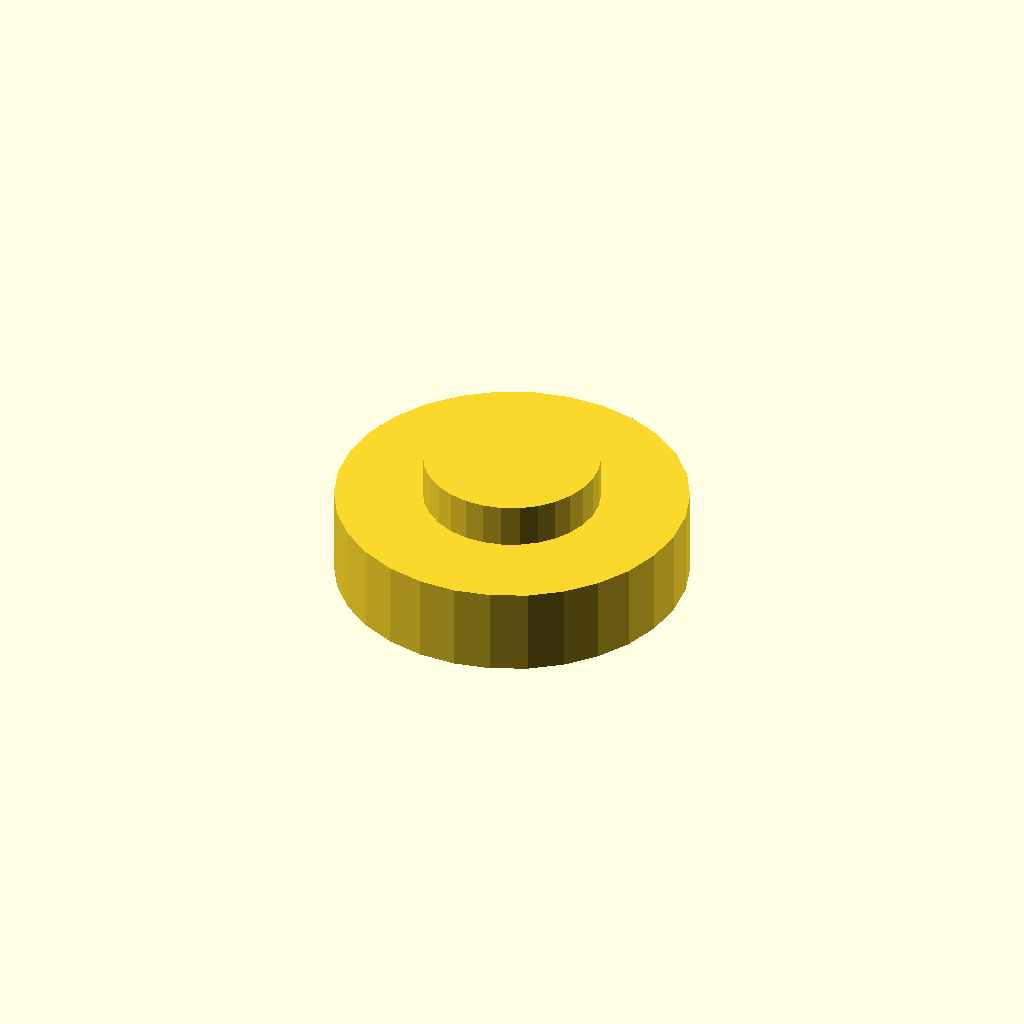
Cell 1: rendered with the file's own defaults.
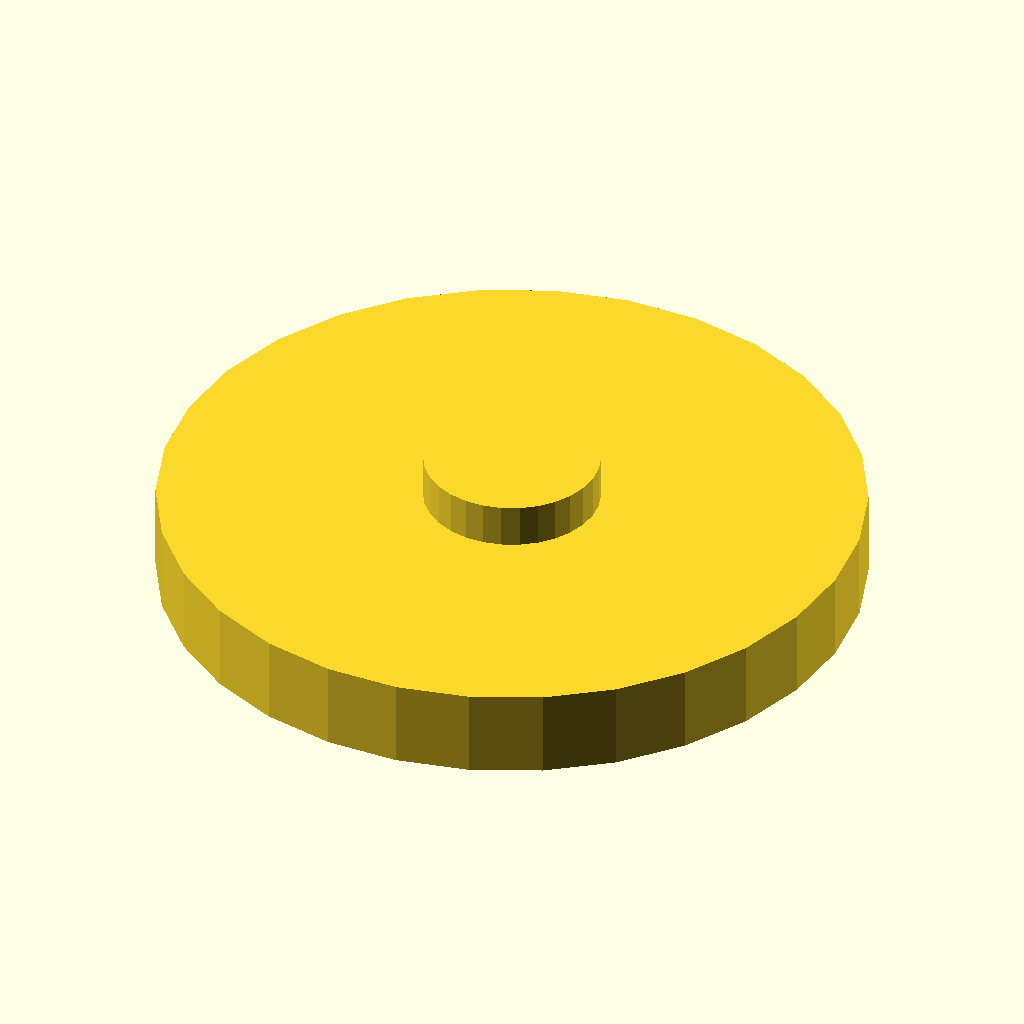
Cell 2: the same model with base_diameter = 80.
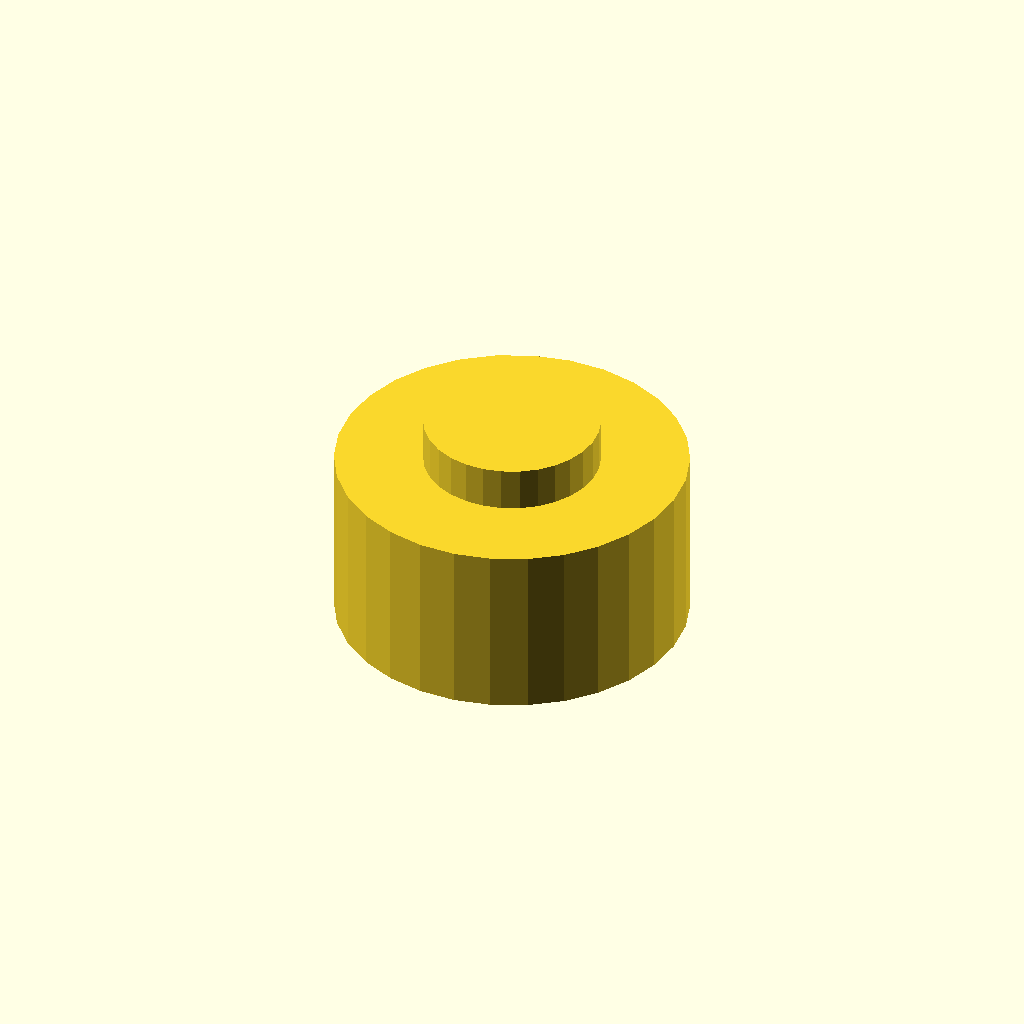
Cell 3 — base_height set to 20, the other parameters unchanged.
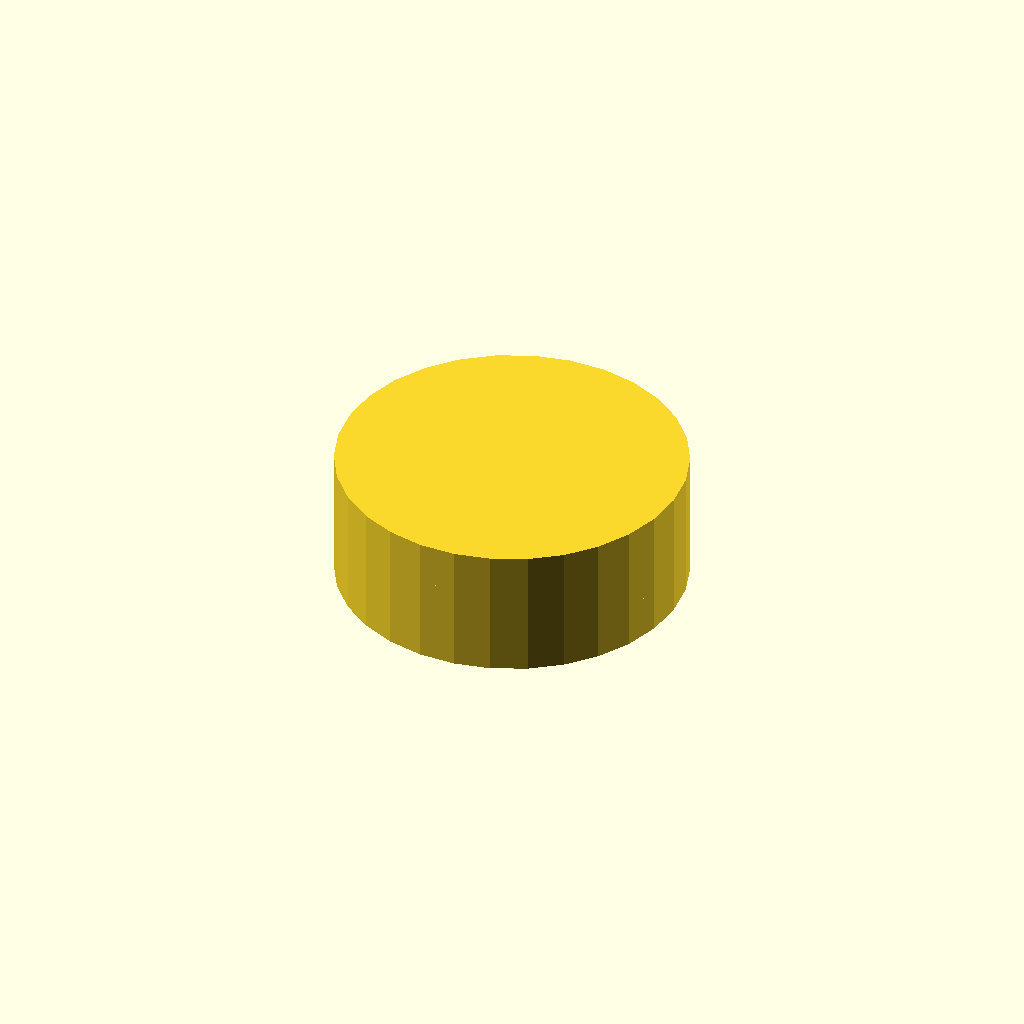
Cell 4: the same model with raised_diameter = 40.
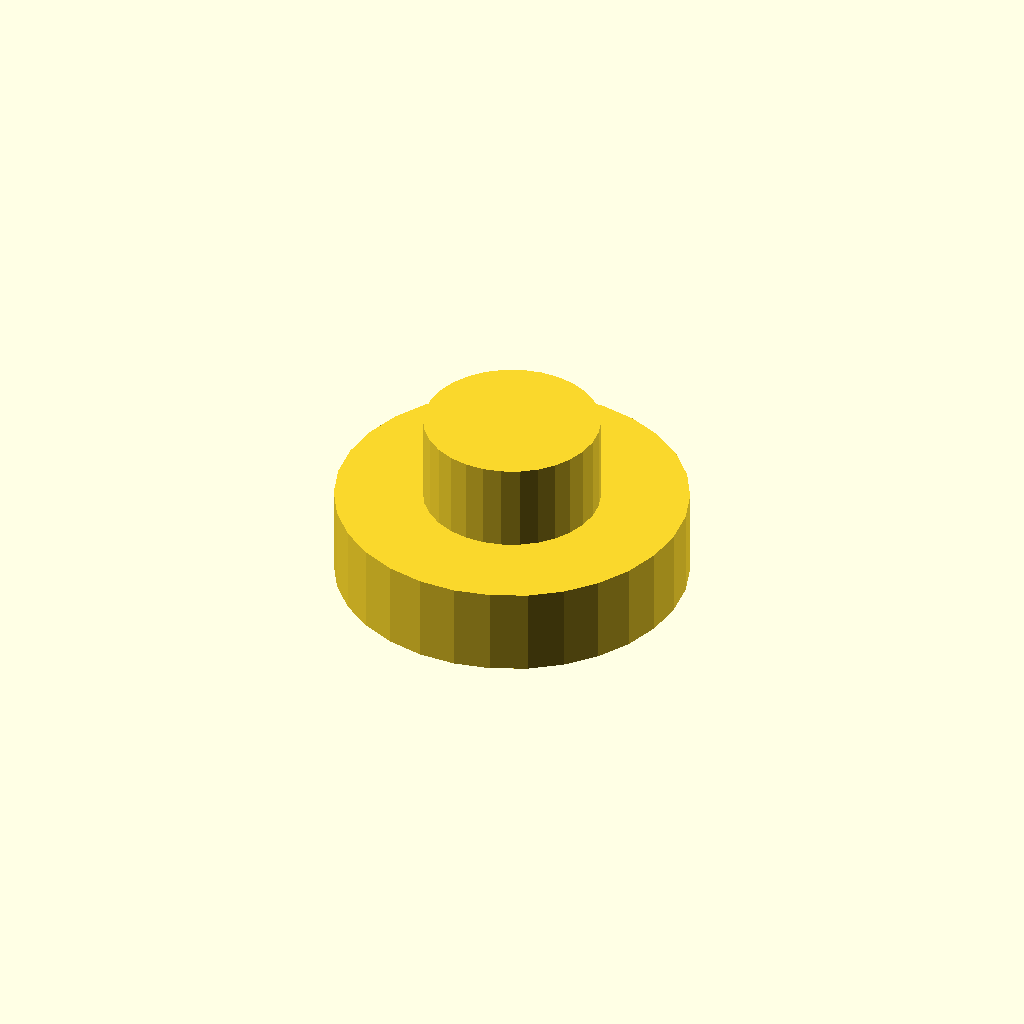
Cell 5: raised_height = 20 (everything else at default).
One fixed orthographic camera (rotation 55°, 0°, 25°; colour scheme Cornfield) for every cell.
Source of the model, deepcad_8037/0060/00607508/output_0/00607508.scad:

// Parameters for the central_hub
base_diameter = 40; // Diameter of the flat base
base_height = 10;   // Height of the flat base
raised_diameter = 20; // Diameter of the raised central section
raised_height = 10;   // Height of the raised central section

// Central hub model
module central_hub() {
    // Base cylinder
    cylinder(h = base_height, d = base_diameter, center = true);
    
    // Raised central section
    translate([0, 0, base_height / 2])
        cylinder(h = raised_height, d = raised_diameter, center = true);
}

// Render the central hub
central_hub();
Parameter table extracted from the source (name, type, default, range or options):
base_diameter: number, default 40
base_height: number, default 10
raised_diameter: number, default 20
raised_height: number, default 10
